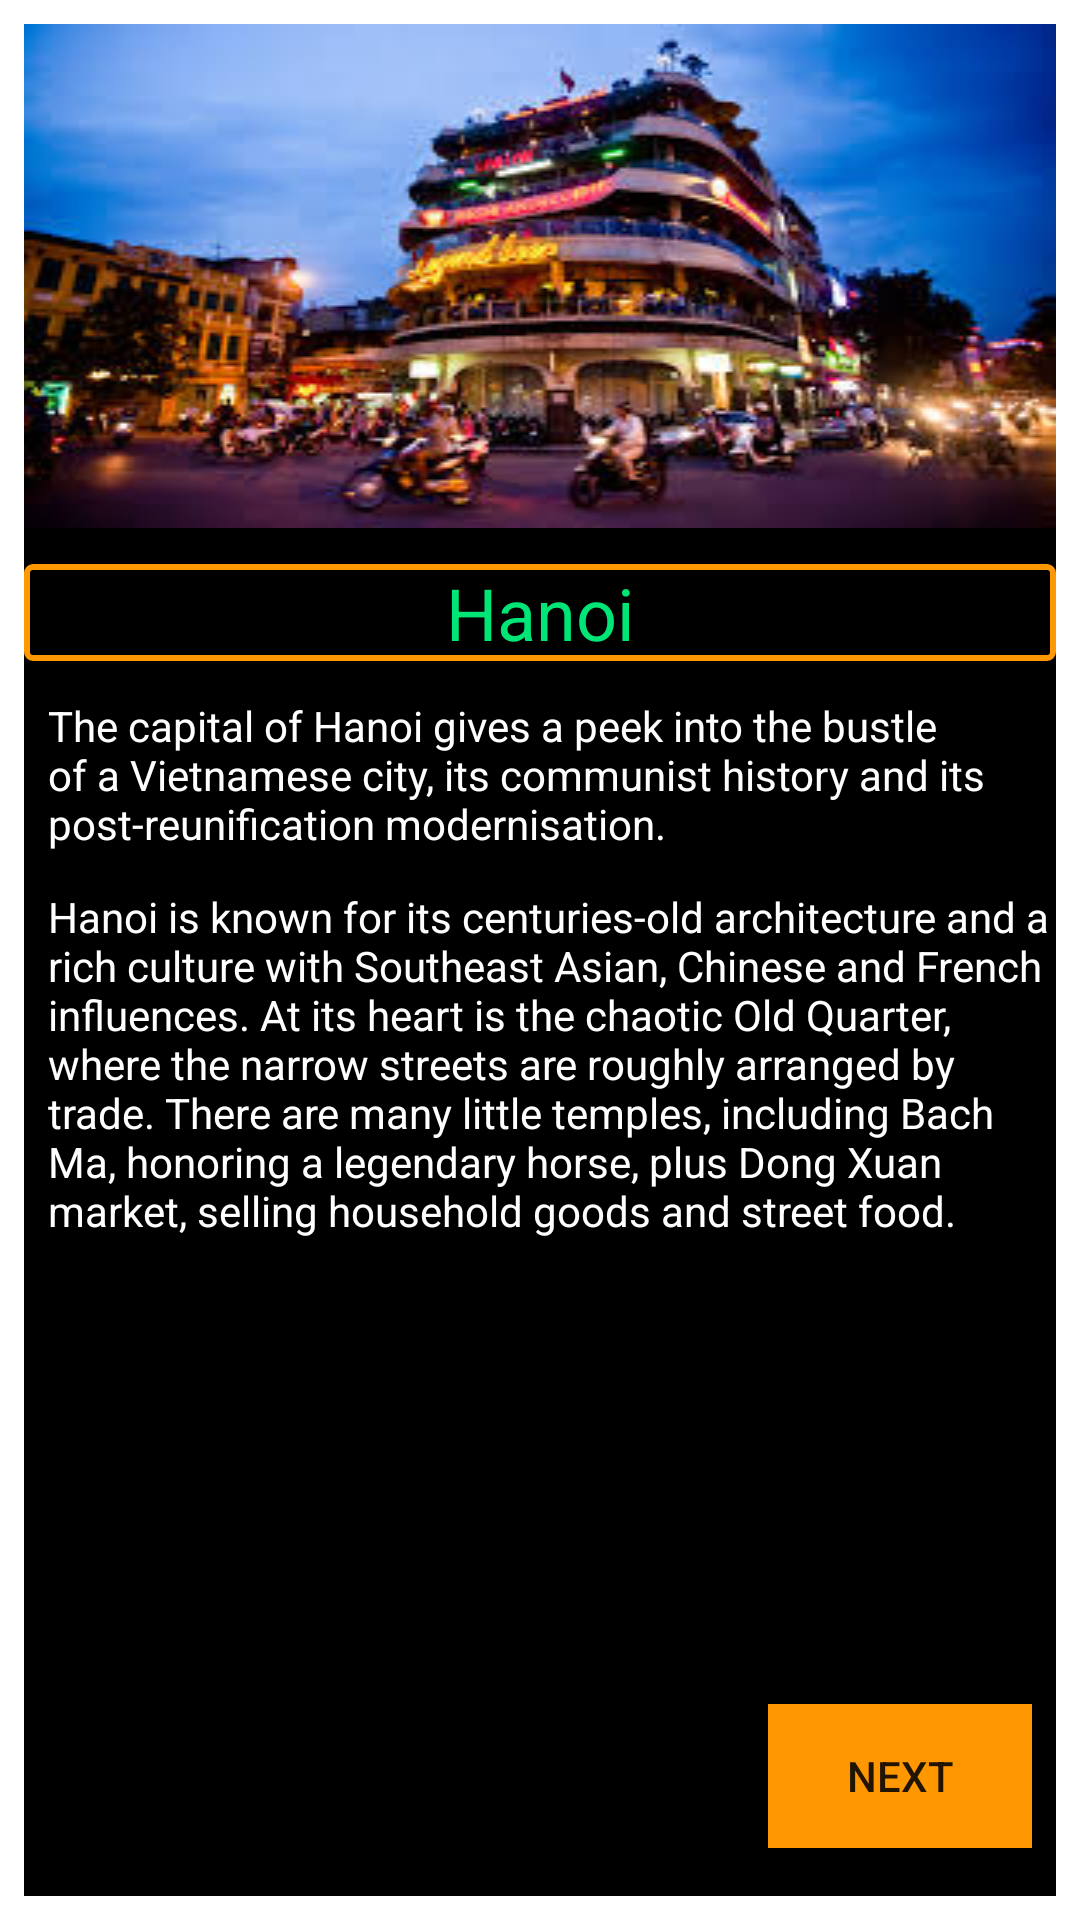

Reconstruct the res/layout file that produces this screen, plus the resources it refers to.
<!-- AndroidManifest.xml: fallback theme Theme.MaterialComponents.DayNight.NoActionBar -->
<!-- res/layout/activity_listing_details.xml -->
<?xml version="1.0" encoding="utf-8"?>
    <RelativeLayout xmlns:android="http://schemas.android.com/apk/res/android"
        xmlns:tools="http://schemas.android.com/tools"
        android:layout_width="match_parent"
        android:layout_height="match_parent"
        android:paddingBottom="@dimen/activity_vertical_margin"
        android:paddingLeft="@dimen/activity_horizontal_margin"
        android:paddingRight="@dimen/activity_horizontal_margin"
        android:paddingTop="@dimen/activity_vertical_margin"

        tools:context="com.example.android.vietnamforindians.Listing_details">

        <LinearLayout
            android:layout_width="match_parent"
            android:layout_height="match_parent"
            android:background="@color/backgroundHome"
            android:orientation="vertical">

            <ImageView
                android:layout_width="match_parent"
                android:layout_height="wrap_content"
                android:background="@drawable/text_view_border"
                android:scaleType="fitXY"
                android:src="@drawable/old_quarter_hanoi" />

            <TextView
                android:layout_width="match_parent"
                android:layout_height="wrap_content"
                android:layout_marginTop="12dp"
                android:background="@drawable/text_view_border"
                android:fontFamily="san-serif-medium"
                android:text="@string/hanoi"
                android:textAlignment="center"
                android:textColor="@color/colorAccent"
                android:textSize="24sp" />

            <TextView
                android:layout_width="match_parent"
                android:layout_height="wrap_content"
                android:layout_marginTop="12dp"
                android:ellipsize="none"
                android:fontFamily="san-serif-medium"
                android:paddingLeft="8dp"
                android:scrollHorizontally="false"
                android:text="@string/hanoiIntro"
                android:textColor="@color/innerTextColor"
                android:textStyle="normal" />

            <TextView
                android:layout_width="match_parent"
                android:layout_height="match_parent"
                android:layout_marginTop="12dp"
                android:ellipsize="none"
                android:fontFamily="san-serif-medium"
                android:paddingLeft="8dp"
                android:scrollHorizontally="false"
                android:text="@string/hanoiDescription"
                android:textColor="@color/innerTextColor"
                android:textStyle="normal" />

        </LinearLayout>

        <Button
            android:layout_width="wrap_content"
            android:layout_height="wrap_content"
            android:onClick="nextAfterHanoi"
            android:maxWidth="12dp"
            android:maxHeight="8dp"
            android:text="@string/nextButton"
            android:background="@color/borderColor"
            android:layout_alignParentBottom="true"
            android:layout_alignParentEnd="true"
            android:layout_alignParentRight="true"
            android:layout_marginEnd="8dp"
            android:layout_marginRight="8dp"
            android:layout_marginBottom="16dp"/>

    </RelativeLayout>
<!-- resources referenced by this layout -->
<resources>
  <color name="backgroundHome">#000000</color>
  <color name="borderColor">#FF9800</color>
  <color name="colorAccent">#00E676</color>
  <color name="innerTextColor">#FFFFFF</color>
  <dimen name="activity_horizontal_margin">8dp</dimen>
  <dimen name="activity_vertical_margin">8dp</dimen>
  <!-- drawable old_quarter_hanoi: jpeg bitmap (drawable, 16006 bytes) -->
  <!-- drawable text_view_border (drawable) -->
  <?xml version="1.0" encoding="utf-8"?>
      <shape xmlns:android="http://schemas.android.com/apk/res/android"
          android:shape="rectangle" >
  
          
          <stroke
              android:width="2dp"
              android:color="@color/borderColor" >
          </stroke>
  
          
          <corners
              android:radius="2dp"   >
          </corners>
  
      </shape>
  <string name="hanoi">Hanoi</string>
  <string name="hanoiDescription">Hanoi is known for its centuries-old architecture and a rich culture with Southeast Asian, Chinese and French influences. At its heart is the chaotic Old Quarter, where the narrow streets are roughly arranged by trade. There are many little temples, including Bach Ma, honoring a legendary horse, plus Dong Xuan market, selling household goods and street food.</string>
  <string name="hanoiIntro">"The capital of Hanoi gives a peek into the bustle of a Vietnamese city, its communist history and its post-reunification modernisation."</string>
  <string name="nextButton">Next</string>
</resources>
